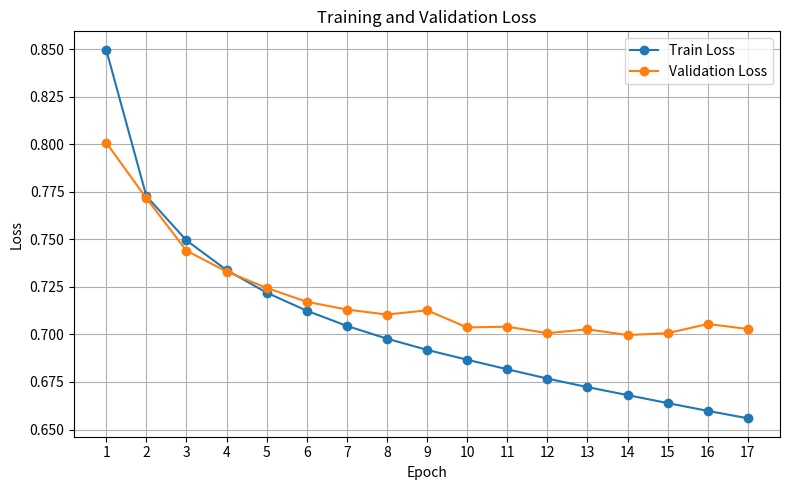
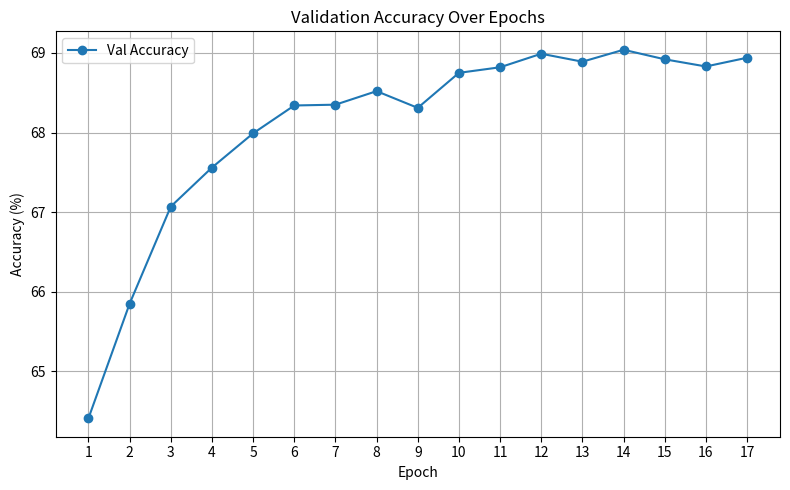

These figures' Python source, in order:
import matplotlib.pyplot as plt

epochs = list(range(1, 18))

train_loss = [
    0.8498,
    0.7728,
    0.7495,
    0.7339,
    0.7220,
    0.7125,
    0.7045,
    0.6978,
    0.6919,
    0.6867,
    0.6817,
    0.6768,
    0.6723,
    0.6681,
    0.6639,
    0.6598,
    0.6559,
]

val_loss = [
    0.8009,
    0.7717,
    0.7441,
    0.7331,
    0.7245,
    0.7172,
    0.7131,
    0.7105,
    0.7127,
    0.7037,
    0.7041,
    0.7007,
    0.7027,
    0.6997,
    0.7007,
    0.7055,
    0.7029,
]

val_acc = [
    64.41,
    65.85,
    67.07,
    67.56,
    67.99,
    68.34,
    68.35,
    68.52,
    68.31,
    68.75,
    68.82,
    68.99,
    68.89,
    69.04,
    68.92,
    68.83,
    68.94,
]

# Loss curves
plt.figure(figsize=(8, 5))
plt.plot(epochs, train_loss, marker="o", label="Train Loss")
plt.plot(epochs, val_loss, marker="o", label="Validation Loss")
plt.xlabel("Epoch")
plt.ylabel("Loss")
plt.title("Training and Validation Loss")
plt.xticks(epochs)
plt.legend()
plt.grid(True)
plt.tight_layout()
plt.savefig("loss_curve.png", dpi=150)
plt.show()

# Accuracy curve
plt.figure(figsize=(8, 5))
plt.plot(epochs, val_acc, marker="o", label="Val Accuracy")
plt.xlabel("Epoch")
plt.ylabel("Accuracy (%)")
plt.title("Validation Accuracy Over Epochs")
plt.xticks(epochs)
plt.legend()
plt.grid(True)
plt.tight_layout()
plt.savefig("accuracy_curve.png", dpi=150)
plt.show()
